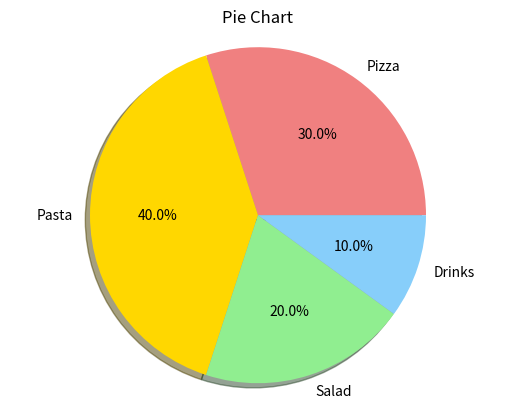

Here is the Python script that generated this plot:
import matplotlib.pyplot as plt

data = [30, 40, 20, 10]
labels = ['Pizza', 'Pasta', 'Salad', 'Drinks'] 
colors = ['lightcoral', 'gold', 'lightgreen', 'lightskyblue']

plt.pie(data, labels=labels, colors=colors, autopct="%1.1f%%", shadow=True) 
plt.title('Pie Chart') 

plt.axis('equal') 

plt.show()
